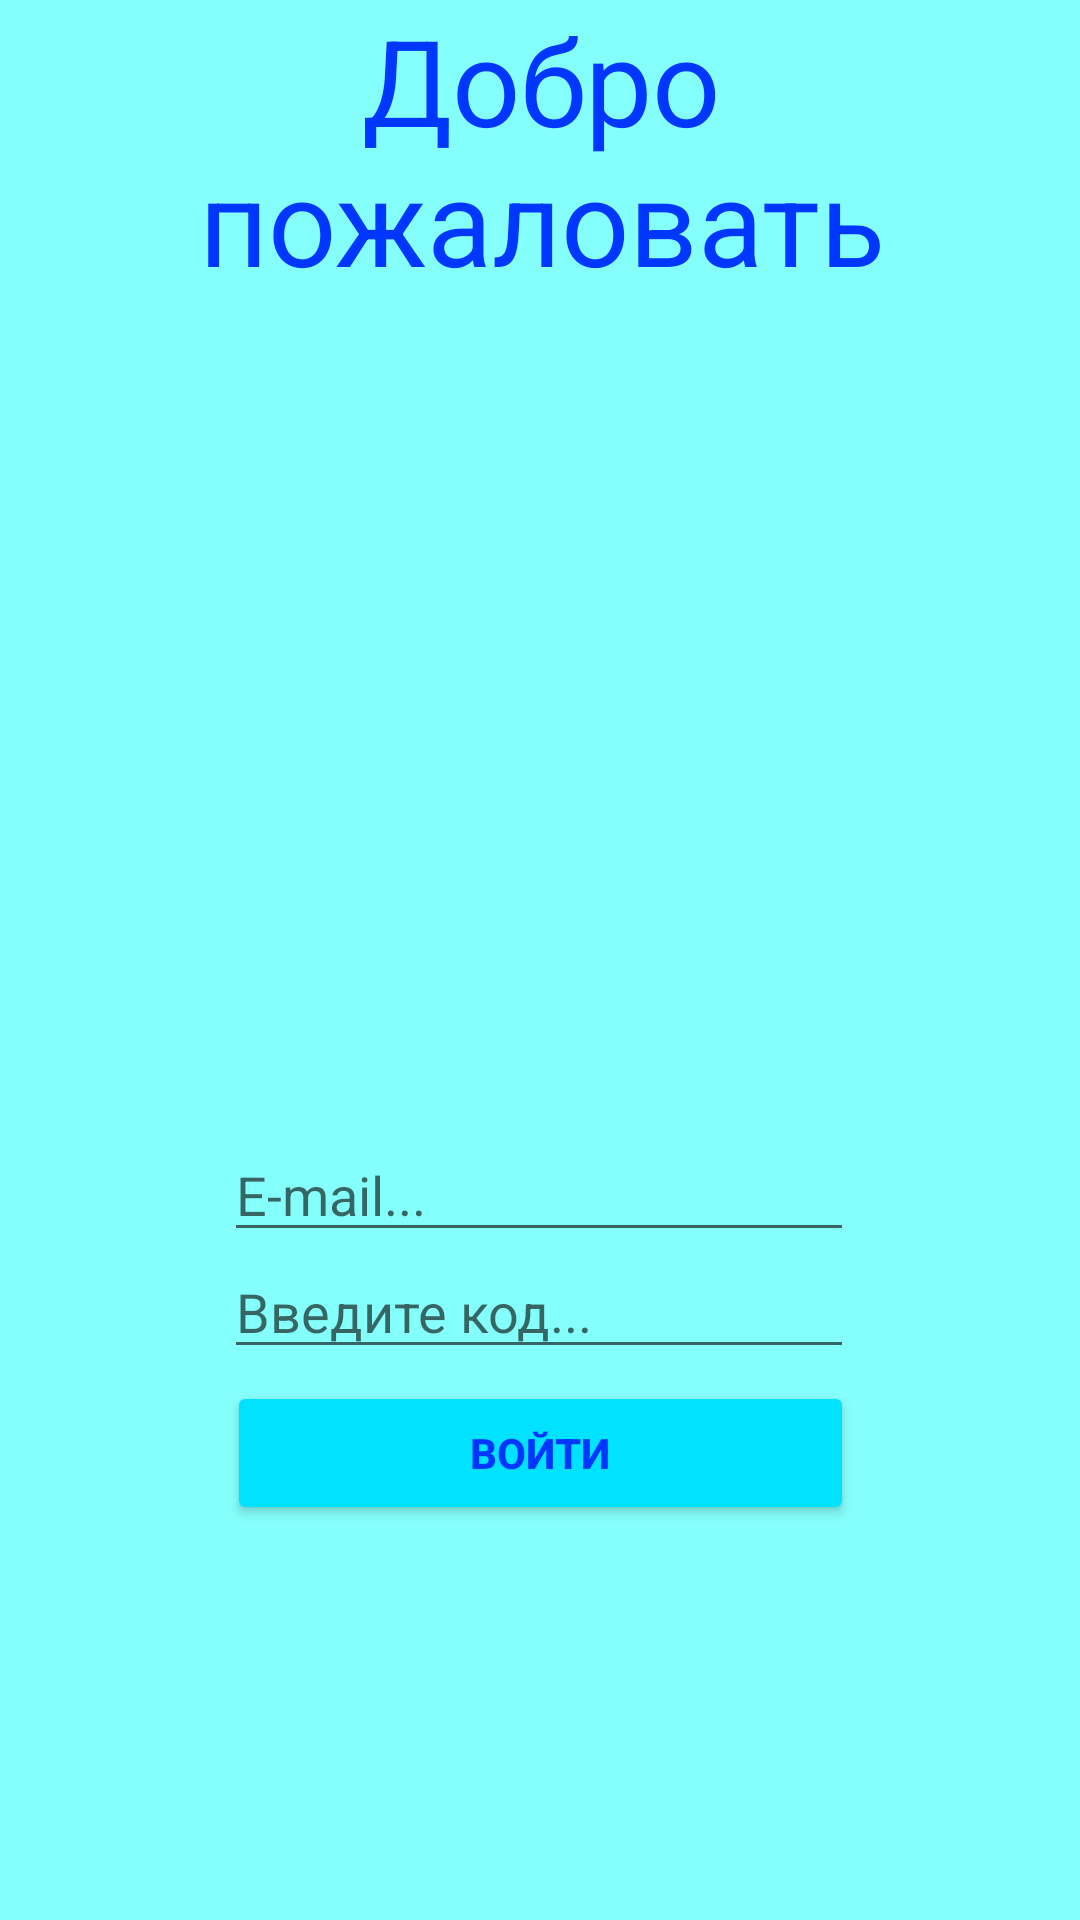

Layout XML and referenced resources for this Android screen:
<!-- AndroidManifest.xml: application theme Theme.AppCompat.Light.NoActionBar -->
<!-- res/layout/layout_email_code.xml -->
<?xml version="1.0" encoding="utf-8"?>
<androidx.constraintlayout.widget.ConstraintLayout xmlns:android="http://schemas.android.com/apk/res/android"
    xmlns:app="http://schemas.android.com/apk/res-auto"
    xmlns:tools="http://schemas.android.com/tools"
    android:layout_width="match_parent"
    android:layout_height="match_parent"
    android:background="@color/lightblue">

    <TextView
        android:id="@+id/textView"
        android:layout_width="277dp"
        android:layout_height="99dp"
        android:gravity="center"
        android:text="Добро пожаловать"
        android:textAlignment="center"
        android:textColor="#0037FF"
        android:textSize="40dp"
        app:layout_constraintEnd_toEndOf="@+id/editEmail"
        app:layout_constraintHorizontal_bias="0.492"
        app:layout_constraintStart_toStartOf="@+id/editEmail"
        tools:layout_editor_absoluteY="184dp"/>

    <EditText
        android:id="@+id/editEmail"
        android:layout_width="wrap_content"
        android:layout_height="wrap_content"
        android:layout_marginTop="376dp"
        android:ems="10"
        android:hint="E-mail..."
        android:inputType="textEmailAddress"
        app:layout_constraintEnd_toEndOf="parent"
        app:layout_constraintHorizontal_bias="0.497"
        app:layout_constraintStart_toStartOf="parent"

        app:layout_constraintTop_toTopOf="parent" />

    <EditText
        android:id="@+id/editCode"
        android:layout_width="210dp"
        android:layout_height="39dp"
        android:ems="10"
        android:hint="Введите код..."
        android:inputType="numberPassword"
        app:layout_constraintEnd_toEndOf="@+id/editEmail"
        app:layout_constraintHorizontal_bias="0.0"
        app:layout_constraintStart_toStartOf="@+id/editEmail"
        app:layout_constraintTop_toBottomOf="@+id/editEmail" />

    <Button
        android:id="@+id/bsignin"
        android:layout_width="209dp"
        android:layout_height="48dp"
        android:layout_marginTop="4dp"
        android:backgroundTint="#FF00E2FF"
        android:text="Войти"
        android:textColor="#0037FF"
        android:textStyle="bold"
        app:layout_constraintEnd_toEndOf="@+id/editCode"
        app:layout_constraintHorizontal_bias="1.0"
        app:layout_constraintStart_toStartOf="@+id/editCode"
        app:layout_constraintTop_toBottomOf="@+id/editCode" />


</androidx.constraintlayout.widget.ConstraintLayout>
<!-- resources referenced by this layout -->
<resources>
  <color name="lightblue">#85FFFB</color>
</resources>
